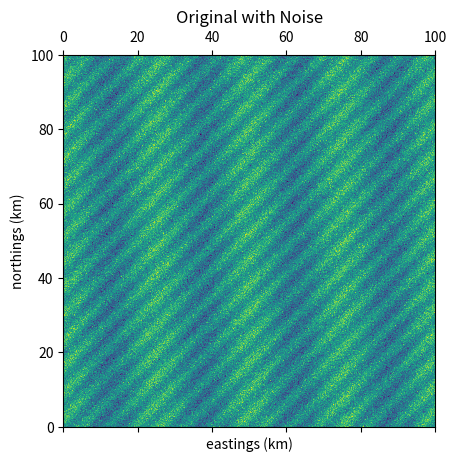
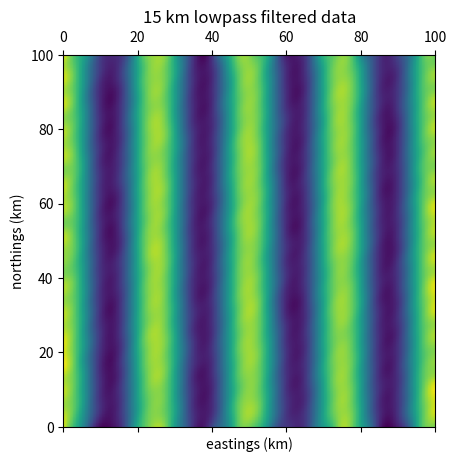
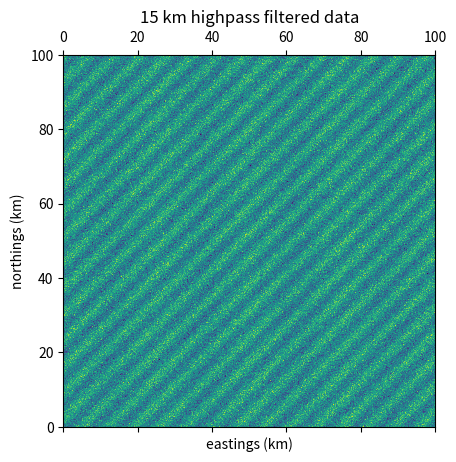
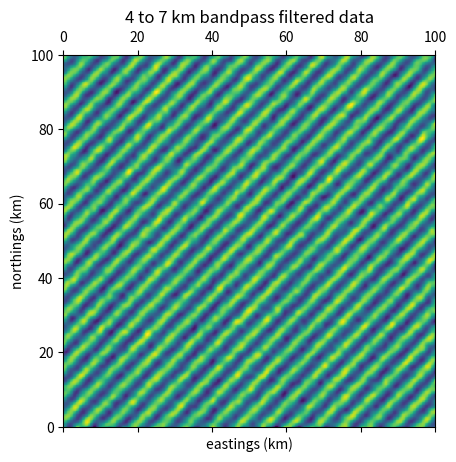
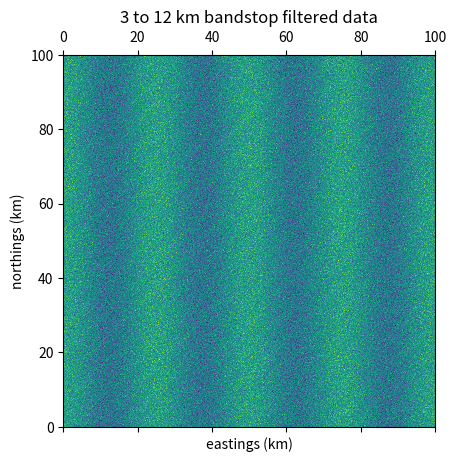

Python code for these plots, in order:
#!/usr/bin/env python3
# -*- coding: utf-8 -*-
"""
Joseph Elmes: NERC-Funded PhD Researcher in Applied Mathematics
University of Leeds : Leeds LS2 9JT : ml14je@leeds.ac.uk

Python 3.8
Created on Wed Sep 29 17:01:56 2021
"""
import numpy as np

__all__ = ["filt2", "gaussfilter"]


def filt2(Z, res, wl, filtertype, truncate=2.6):
    filtertype = filtertype.lower()
    if len(Z.shape) != 2:
        raise TypeError("Z should b a 2D array")

    if not np.isscalar(res):
        raise TypeError("res must be a scalar value.")

    if filtertype not in ["lowpass", "highpass", "bandpass", "bandstop"]:
        raise TypeError(
            "filtertype must be either lowpass, \
highpass, bandpass or bandstop"
        )

    if hasattr(wl, "__len__") and ~isinstance(type(wl), np.ndarray):
        wl = np.array(wl)

    if np.any(wl <= 2 * res):
        print(
            "WARNING:: Nyquist says the wavelength should exceed two times \
              the resolution of the dataset, which is an unmet condition based on these inputs"
        )

    if filtertype in ["bandpass", "bandstop"]:
        if hasattr(wl, "__len__"):
            if len(wl) != 2 or isinstance(wl, str):
                raise TypeError(
                    "Wavelength lambda must be a two-element array for a bandpass filter."
                )

            if ~isinstance(wl, np.ndarray):
                wl = np.array(list(wl))

        else:
            raise TypeError(
                "Wavelength lambda must be a two-element array for a bandpass filter."
            )
    else:  # so must be either hp or lp
        if hasattr(wl, "__len__"):
            raise TypeError(
                "Wavelength lambda must be a scalar for lowpass or highpass filters."
            )

    sigma = (wl / res) / (2 * np.pi)

    if filtertype == "lowpass":
        return gaussfilter(
            Z, sigma, truncate
        )  # ndnanfilter is Carlos Adrian Vargas Aguilera's excellent function, which is included as a subfunction below.

    elif filtertype == "highpass":
        return Z - gaussfilter(Z, sigma, truncate)

    elif filtertype == "bandpass":
        return filt2(filt2(Z, res, np.max(wl), "highpass"), res, np.min(wl), "lowpass")

    else:  # Leaves the case of 'bs'
        return filt2(Z, res, np.max(wl), "lowpass") - filt2(
            Z, res, np.min(wl), "highpass"
        )


def gaussfilter(Z, sigma, truncate):
    from scipy.ndimage import gaussian_filter

    if np.isscalar(sigma) and float(sigma) > 32.0:
        # same separable Gaussian kernel and 'nearest' padding as
        # ndimage, but convolved via FFT overlap-add: O(N log k)
        # instead of O(N k) — the Rossby filter reaches sigma ~163
        # cells (kernel ~850) on basin-scale grids, where the
        # direct form needs hours (Example_4 nest 1)
        from scipy.signal import oaconvolve

        r = int(truncate * float(sigma) + 0.5)
        x = np.arange(-r, r + 1, dtype=float)
        k = np.exp(-0.5 * (x / float(sigma)) ** 2)
        k /= k.sum()

        # chunk the off-axis dimension so FFT temporaries stay
        # bounded (~hundreds of MB) on basin-scale grids
        def _conv_axis0(A):
            out = np.empty_like(A)
            step = max(1, int(2**28 // max(A.shape[0] + 2 * r, 1)))
            for j0 in range(0, A.shape[1], step):
                j1 = min(A.shape[1], j0 + step)
                blk = np.pad(A[:, j0:j1], ((r, r), (0, 0)),
                             mode="edge")
                out[:, j0:j1] = oaconvolve(
                    blk, k[:, None], mode="valid", axes=0)
            return out

        A = _conv_axis0(np.asarray(Z, dtype=float))
        A = _conv_axis0(A.T).T
        return A

    return gaussian_filter(Z, sigma, truncate=truncate, mode="nearest")


if __name__ == "__main__":
    res = 0.2  # 200 m resolution

    x = np.arange(0, 100 + res, res)  # eastings from 0 to 100 km
    y = np.arange(0, 100 + res, res)  # northings from 0 to 100 km
    X, Y = np.meshgrid(x, y)

    # Z contains 25 km features, ~5 km diagonal features, and noise:
    Z = (
        np.cos(2 * np.pi * X / 25)
        + np.cos(2 * np.pi * (X + Y) / 7)
        + np.random.randn(X.shape[0], X.shape[1])
    )

    import matplotlib.pyplot as pt

    pt.matshow(Z, aspect="auto", extent=[0, 100, 0, 100])
    pt.xlabel("eastings (km)")
    pt.ylabel("northings (km)")
    pt.title("Original with Noise")
    pt.show()

    Zlow = filt2(Z, res, 15, "lowpass")
    pt.matshow(Zlow, aspect="auto", extent=[0, 100, 0, 100])
    pt.xlabel("eastings (km)")
    pt.ylabel("northings (km)")
    pt.title("15 km lowpass filtered data")
    pt.show()

    Zhi = filt2(Z, res, 15, "highpass")
    pt.matshow(Zhi, aspect="auto", extent=[0, 100, 0, 100])
    pt.xlabel("eastings (km)")
    pt.ylabel("northings (km)")
    pt.title("15 km highpass filtered data")
    pt.show()

    Zbp = filt2(Z, res, [4, 7], "bandpass")
    pt.matshow(Zbp, aspect="auto", extent=[0, 100, 0, 100])
    pt.xlabel("eastings (km)")
    pt.ylabel("northings (km)")
    pt.title("4 to 7 km bandpass filtered data")
    pt.show()

    Zbs = filt2(Z, res, [3, 12], "bandstop")
    pt.matshow(Zbs, aspect="auto", extent=[0, 100, 0, 100])
    pt.xlabel("eastings (km)")
    pt.ylabel("northings (km)")
    pt.title("3 to 12 km bandstop filtered data")
